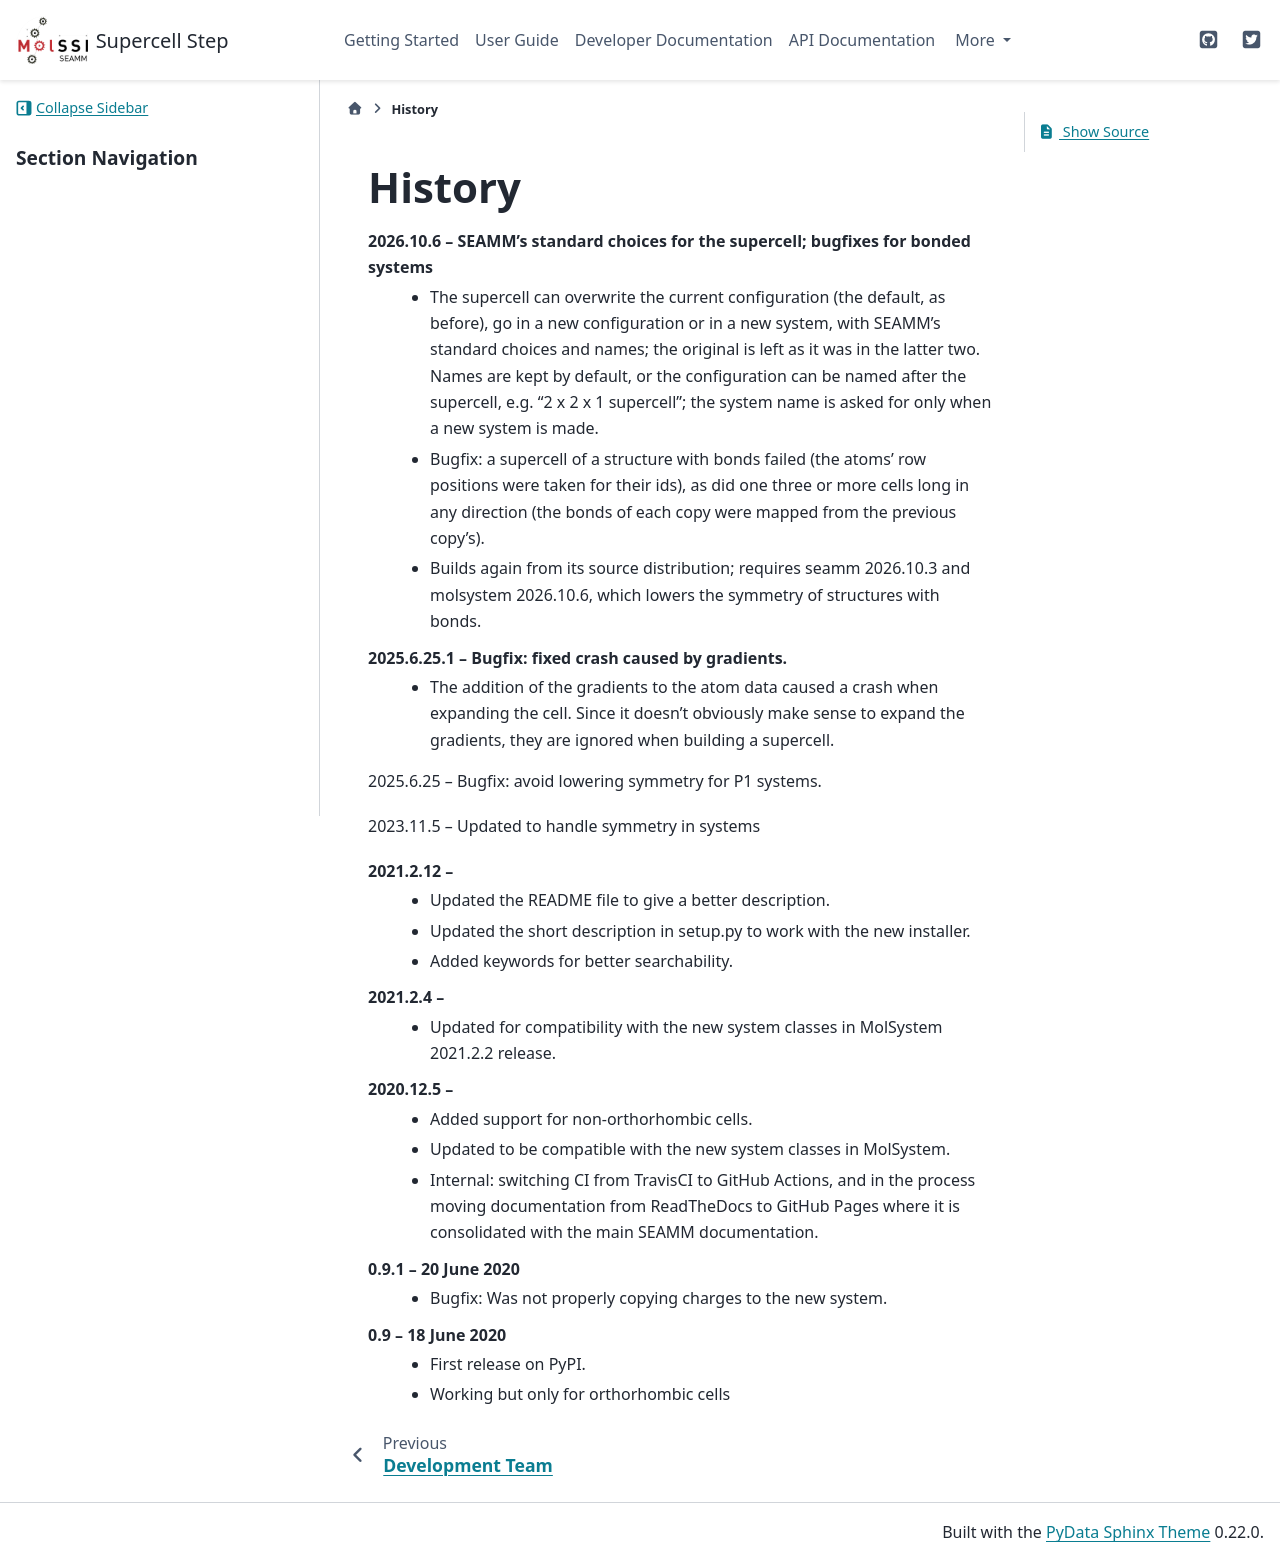

repository: molssi-seamm/supercell_step · page: history.html · generator: sphinx

=======
History
=======
2026.10.6 -- SEAMM's standard choices for the supercell; bugfixes for bonded systems
    * The supercell can overwrite the current configuration (the default, as before),
      go in a new configuration or in a new system, with SEAMM's standard choices and
      names; the original is left as it was in the latter two. Names are kept by
      default, or the configuration can be named after the supercell, e.g. "2 x 2 x 1
      supercell"; the system name is asked for only when a new system is made.
    * Bugfix: a supercell of a structure with bonds failed (the atoms' row positions
      were taken for their ids), as did one three or more cells long in any direction
      (the bonds of each copy were mapped from the previous copy's).
    * Builds again from its source distribution; requires seamm 2026.10.3 and
      molsystem 2026.10.6, which lowers the symmetry of structures with bonds.

2025.6.25.1 -- Bugfix: fixed crash caused by gradients.
    * The addition of the gradients to the atom data caused a crash when expanding the
      cell. Since it doesn't obviously make sense to expand the gradients, they are
      ignored when building a supercell.

2025.6.25 -- Bugfix: avoid lowering symmetry for P1 systems.

2023.11.5 -- Updated to handle symmetry in systems

2021.2.12 --
    * Updated the README file to give a better description.
    * Updated the short description in setup.py to work with the new installer.
    * Added keywords for better searchability.

2021.2.4 --
    * Updated for compatibility with the new system classes in MolSystem
      2021.2.2 release.

2020.12.5 -- 
    * Added support for non-orthorhombic cells.
    * Updated to be compatible with the new system classes in MolSystem.
    * Internal: switching CI from TravisCI to GitHub Actions, and in the
      process moving documentation from ReadTheDocs to GitHub Pages where
      it is consolidated with the main SEAMM documentation.

0.9.1 -- 20 June 2020
    * Bugfix: Was not properly copying charges to the new system.

0.9 -- 18 June 2020
    * First release on PyPI.
    * Working but only for orthorhombic cells
